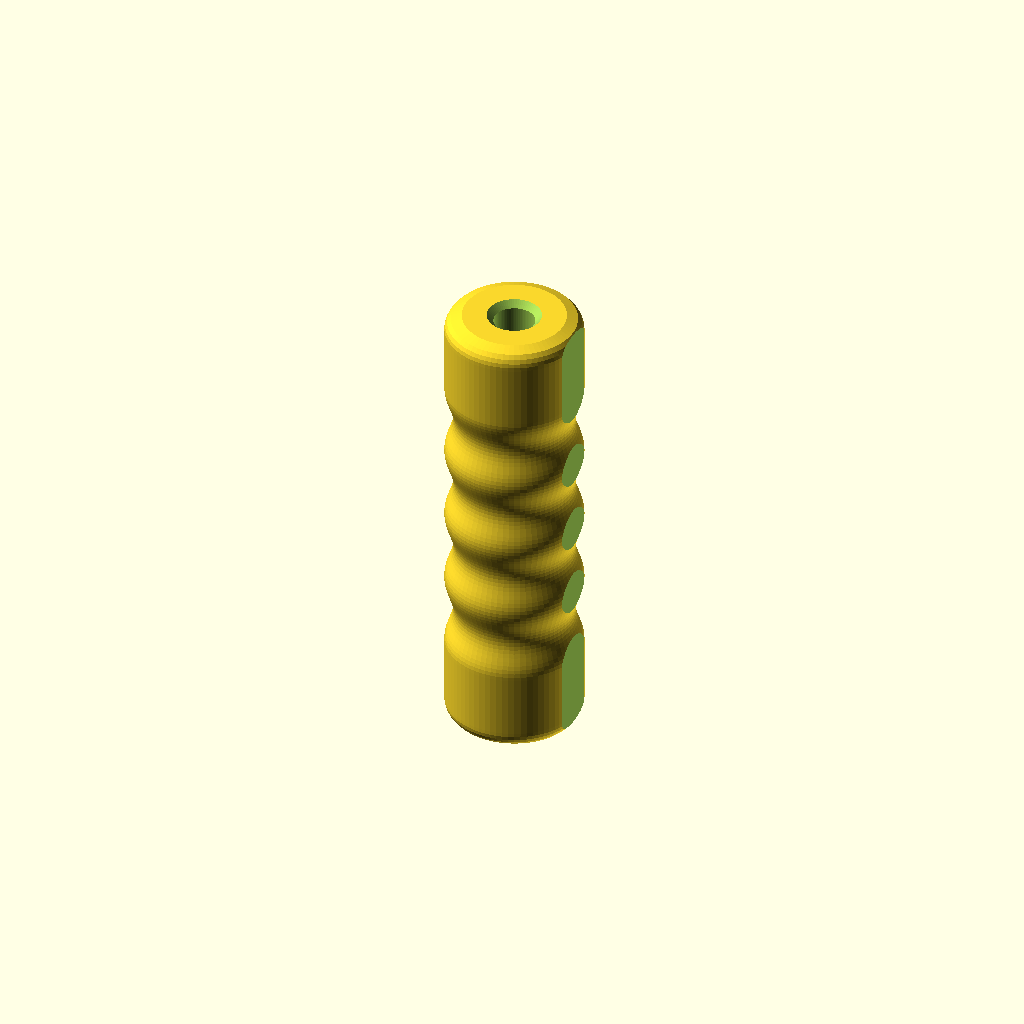
Cell 1: the model at its default parameters.
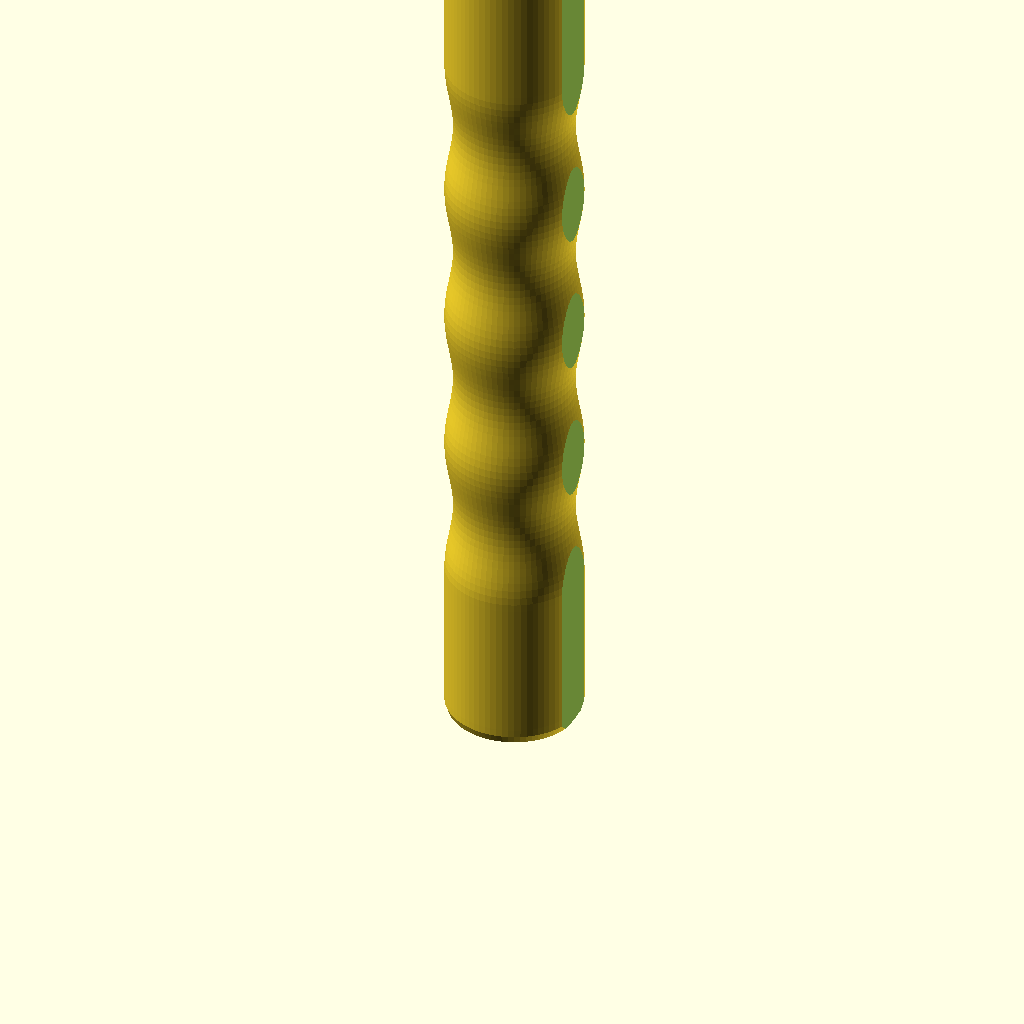
Cell 2: grip_length = 220 (everything else at default).
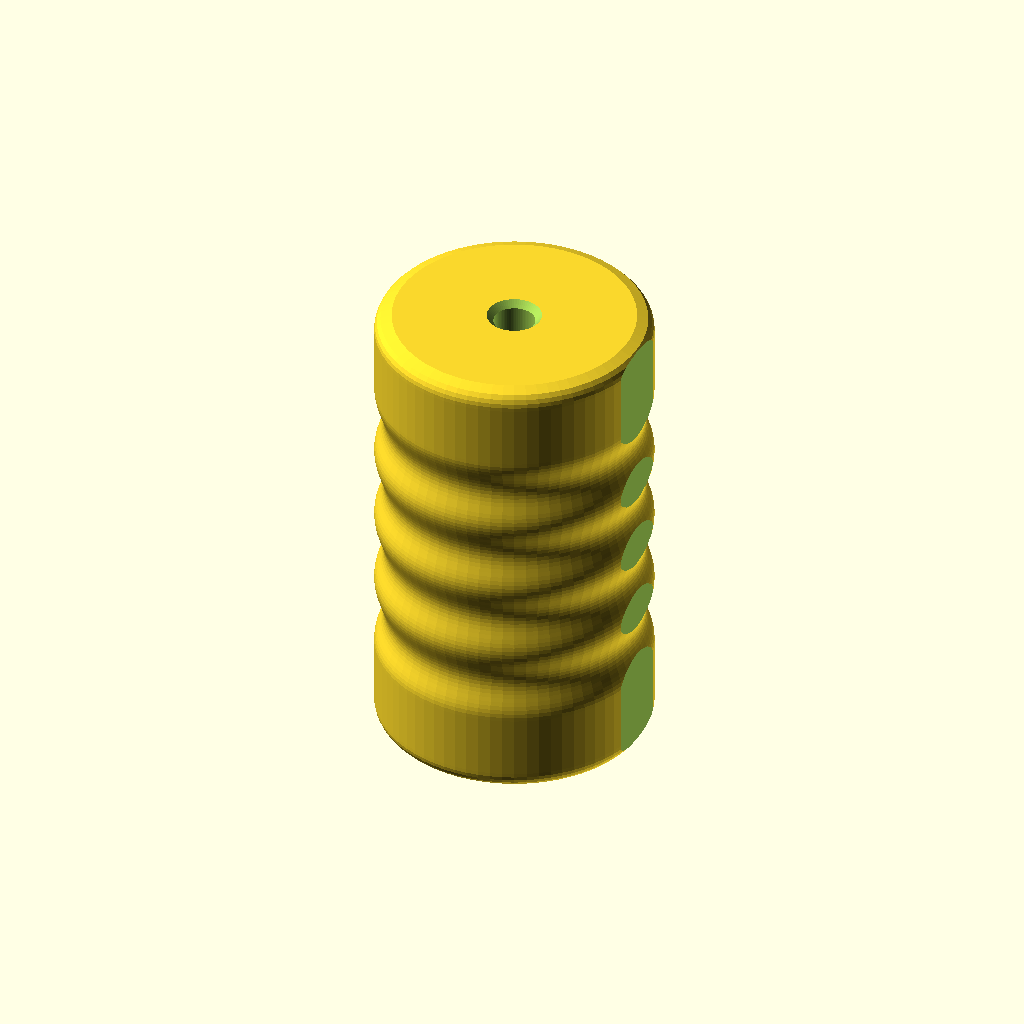
Cell 3 — grip_diameter set to 64, the other parameters unchanged.
All cells are drawn from one camera (rotation 55°, 0°, 25°, orthographic, colour scheme Cornfield), so only the parameter changes between them.
The OpenSCAD source (app/scad_templates/built_up_handle.scad):
// Built-up handle (Griffverdickung) - parametric, all dimensions in mm.
// Slides over cutlery, pens, toothbrushes, ... so they can be held with weak grip,
// limited finger flexion or tremor. Printed upright, bore opening up, no supports.

grip_length    = 110;  // total length of the handle
grip_diameter  = 32;   // outer diameter
bore_shape     = 0;    // 0 = round bore, 1 = flat/rectangular bore (flat cutlery)
bore_diameter  = 9;    // round bore: diameter of the utensil/pen shaft
bore_width     = 12;   // flat bore: width of the utensil handle
bore_thickness = 3.5;  // flat bore: thickness of the utensil handle
bore_depth     = 80;   // depth of the bore measured from the top end
finger_grooves = 4;    // number of finger grooves (0 = smooth)
groove_depth   = 2.0;  // depth of the finger grooves
end_radius     = 4;    // rounding of both ends
flat_side      = 1;    // 1 = small flat side so it does not roll off the table
tolerance      = 0.3;  // clearance added around the bore

$fn = 72;

R  = grip_diameter / 2;
L  = grip_length;
e  = min(end_radius, R - 1);
z0 = L * 0.18;
z1 = L * 0.82;

function groove(z) =
    (finger_grooves > 0 && z > z0 && z < z1)
        ? groove_depth * (0.5 - 0.5 * cos(360 * finger_grooves * (z - z0) / (z1 - z0)))
        : 0;

function end_round(z) =
    z < e     ? e - sqrt(max(0, e * e - pow(e - z, 2)))
  : z > L - e ? e - sqrt(max(0, e * e - pow(z - (L - e), 2)))
  : 0;

function r_at(z) = R - groove(z) - end_round(z);

steps   = 120;
profile = concat(
    [[0, 0]],
    [for (i = [0 : steps]) let(z = i * L / steps) [r_at(z), z]],
    [[0, L]]
);

module bore() {
    d = min(bore_depth, L + 2);
    if (bore_shape == 0) {
        translate([0, 0, L - d]) cylinder(d = bore_diameter + 2 * tolerance, h = d + 1);
        // lead-in chamfer
        translate([0, 0, L - 1.5]) cylinder(d1 = bore_diameter + 2 * tolerance, d2 = bore_diameter + 2 * tolerance + 3, h = 1.51);
    } else {
        w = bore_width + 2 * tolerance;
        t = bore_thickness + 2 * tolerance;
        translate([-w / 2, -t / 2, L - d]) cube([w, t, d + 1]);
    }
}

difference() {
    rotate_extrude() polygon(profile);
    bore();
    if (flat_side == 1) translate([R - 1.2, -R - 1, -1]) cube([R, 2 * R + 2, L + 2]);
}
Customizer parameters (derived from the source; name, type, default, range or options):
grip_length: number, default 110
grip_diameter: number, default 32
bore_shape: number, default 0
bore_diameter: number, default 9
bore_width: number, default 12
bore_thickness: number, default 3.5
bore_depth: number, default 80
finger_grooves: number, default 4
groove_depth: number, default 2
end_radius: number, default 4
flat_side: number, default 1
tolerance: number, default 0.3
